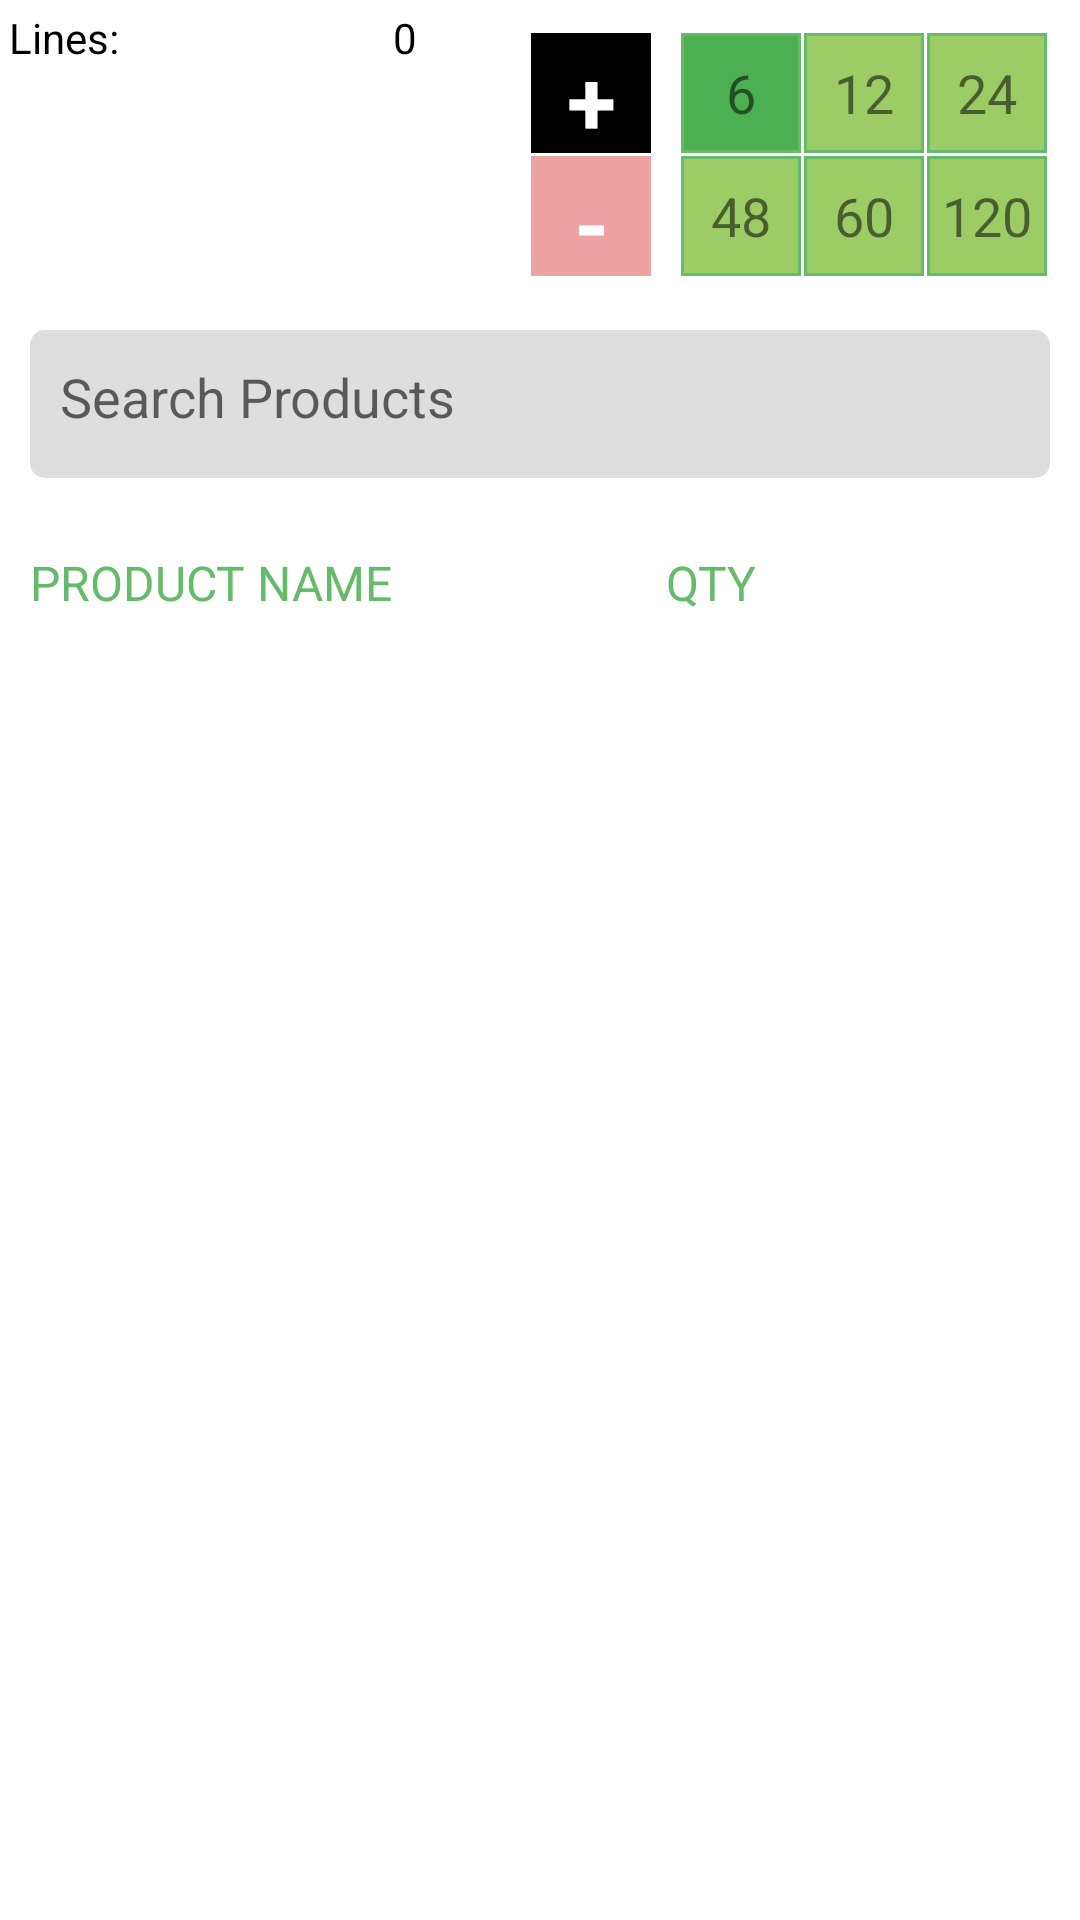

The Android layout XML behind this screen, and the referenced resources:
<!-- AndroidManifest.xml: application theme Theme.CWmackie -->
<!-- res/layout/fragment_pending_order.xml -->
<?xml version="1.0" encoding="utf-8"?>
<LinearLayout xmlns:android="http://schemas.android.com/apk/res/android"
    android:layout_width="match_parent"
    android:layout_height="match_parent"
    android:orientation="vertical">


    <LinearLayout
        android:layout_width="match_parent"
        android:layout_height="100dp"
        android:orientation="horizontal">


        <RelativeLayout
            android:id="@+id/order_header_details_rl"
            android:layout_width="wrap_content"
            android:layout_height="wrap_content"
            android:layout_weight="1"
            android:padding="3dp">

            


            <LinearLayout
                android:id="@+id/count_line"
                android:layout_width="match_parent"
                android:layout_height="wrap_content"
                android:orientation="horizontal"
                android:weightSum="1.5">

                <TextView

                    android:layout_width="0dp"
                    android:layout_height="wrap_content"
                    android:layout_weight="0.5"
                    android:text="Lines:"
                    android:textColor="@android:color/black" />


                <TextView
                    android:id="@+id/text_line_count"
                    android:layout_width="0dp"
                    android:layout_height="wrap_content"
                    android:layout_weight="0.7"
                    android:gravity="right"
                    android:text="0"
                    android:textColor="@android:color/black" />

                <TextView

                    android:layout_width="0dp"
                    android:layout_height="wrap_content"
                    android:layout_weight="0.3"
                    android:text=" "
                    android:textColor="@android:color/black" />


            </LinearLayout>


        </RelativeLayout>

        <RelativeLayout
            android:id="@+id/order_header_value_selector_rl"
            android:layout_width="wrap_content"
            android:layout_height="match_parent"
            android:layout_alignParentRight="true"
            android:layout_centerVertical="true"
            android:layout_marginTop="10dp"
            android:layout_marginRight="10dp"
            android:padding="1dp">

            <TextView
                android:id="@+id/order_header_value_selector_plus"
                android:layout_width="40dp"
                android:layout_height="40dp"
                android:layout_marginRight="10dp"
                android:background="#000000"
                android:gravity="center"
                android:paddingTop="2dp"
                android:paddingBottom="2dp"
                android:text="+"
                android:textColor="#FFFFFF"
                android:textSize="30sp"
                android:textStyle="bold" />

            <TextView
                android:id="@+id/order_header_value_selector1"
                android:layout_width="40dp"
                android:layout_height="40dp"
                android:layout_toRightOf="@+id/order_header_value_selector_plus"
                android:background="@drawable/value_text_view_background_select"
                android:gravity="center"
                android:paddingTop="2dp"
                android:paddingBottom="2dp"
                android:text="6"
                android:textSize="18sp" />

            <TextView
                android:id="@+id/order_header_value_selector2"
                android:layout_width="40dp"
                android:layout_height="40dp"
                android:layout_marginLeft="1dp"
                android:layout_toRightOf="@+id/order_header_value_selector1"
                android:background="@drawable/value_text_view_background_no_select"
                android:gravity="center"
                android:paddingTop="2dp"
                android:paddingBottom="2dp"
                android:text="12"
                android:textSize="18sp" />

            <TextView
                android:id="@+id/order_header_value_selector3"
                android:layout_width="40dp"
                android:layout_height="40dp"
                android:layout_marginLeft="1dp"
                android:layout_toRightOf="@+id/order_header_value_selector2"
                android:background="@drawable/value_text_view_background_no_select"
                android:gravity="center"
                android:paddingTop="2dp"
                android:paddingBottom="2dp"
                android:text="24"
                android:textSize="18sp" />

            <TextView
                android:id="@+id/order_header_value_selector_minus"
                android:layout_width="40dp"
                android:layout_height="40dp"
                android:layout_below="@+id/order_header_value_selector_plus"
                android:layout_marginTop="1dp"
                android:layout_marginRight="10dp"
                android:background="#efa2a2"
                android:gravity="center"
                android:paddingTop="2dp"
                android:paddingBottom="2dp"
                android:text="-"
                android:textColor="#FFFFFF"
                android:textSize="30sp"
                android:textStyle="bold" />

            <TextView
                android:id="@+id/order_header_value_selector4"
                android:layout_width="40dp"
                android:layout_height="40dp"
                android:layout_below="@+id/order_header_value_selector1"
                android:layout_marginTop="1dp"
                android:layout_toRightOf="@+id/order_header_value_selector_minus"
                android:background="@drawable/value_text_view_background_no_select"
                android:gravity="center"
                android:paddingTop="2dp"
                android:paddingBottom="2dp"
                android:text="48"
                android:textSize="18sp" />

            <TextView
                android:id="@+id/order_header_value_selector5"
                android:layout_width="40dp"
                android:layout_height="40dp"
                android:layout_below="@+id/order_header_value_selector1"
                android:layout_marginLeft="1dp"
                android:layout_marginTop="1dp"
                android:layout_toRightOf="@+id/order_header_value_selector4"
                android:background="@drawable/value_text_view_background_no_select"
                android:gravity="center"
                android:paddingTop="2dp"
                android:paddingBottom="2dp"
                android:text="60"
                android:textSize="18sp" />

            <TextView
                android:id="@+id/order_header_value_selector6"
                android:layout_width="40dp"
                android:layout_height="40dp"
                android:layout_below="@+id/order_header_value_selector1"
                android:layout_marginLeft="1dp"
                android:layout_marginTop="1dp"
                android:layout_toRightOf="@+id/order_header_value_selector5"
                android:background="@drawable/value_text_view_background_no_select"
                android:gravity="center"
                android:paddingTop="2dp"
                android:paddingBottom="2dp"
                android:text="120"
                android:textSize="18sp" />

        </RelativeLayout>


    </LinearLayout>


    <LinearLayout
        android:layout_width="match_parent"
        android:layout_height="wrap_content"
        android:layout_marginLeft="10dp"
        android:layout_marginTop="10dp"
        android:layout_marginRight="10dp"
        android:layout_marginBottom="10dp"
        android:background="@drawable/edit_text_background_item"
        android:orientation="horizontal">


        <EditText
            android:id="@+id/inputSearchUnarrange"
            android:layout_width="wrap_content"
            android:layout_height="wrap_content"
            android:layout_marginLeft="10dp"
            android:layout_marginTop="10dp"
            android:layout_marginBottom="10dp"
            android:layout_weight="1"
            android:background="@null"
            android:hint="Search Products" />

    </LinearLayout>


    <LinearLayout
        android:layout_width="match_parent"
        android:layout_height="50dp"
        android:orientation="horizontal">

        <TextView
            android:layout_width="0dp"
            android:layout_height="match_parent"
            android:layout_marginLeft="@dimen/dialog_margin"
            android:layout_weight="5"
            android:gravity="center_vertical"
            android:paddingLeft="4dp"
            android:text="PRODUCT NAME"
            android:textColor="@color/colorPrimary"
            android:textSize="16sp" />


        <TextView
            android:layout_width="0dp"
            android:layout_height="match_parent"
            android:layout_weight="1"
            android:gravity="center"
            android:text="QTY"
            android:textColor="@color/colorPrimary"
            android:textSize="16sp" />

        <TextView
            android:layout_width="60dp"
            android:layout_height="match_parent"
            android:layout_weight="1"
            android:gravity="center"
            android:textColor="@color/colorPrimary"
            android:textSize="@dimen/small" />


    </LinearLayout>

    <ListView
        android:id="@+id/itemList"
        android:layout_width="match_parent"
        android:layout_height="0sp"
        android:layout_weight="1" />

</LinearLayout>

    
<!-- resources referenced by this layout -->
<resources>
  <color name="colorPrimary">#66BB6A</color>
  <dimen name="dialog_margin">6dp</dimen>
  <dimen name="small">16sp</dimen>
  <!-- drawable edit_text_background_item (drawable) -->
  <?xml version="1.0" encoding="utf-8"?>
  <selector xmlns:android="http://schemas.android.com/apk/res/android">
      <item android:state_selected="false">
          <shape>
  
              <gradient android:endColor="@color/edit_background_item" android:startColor="@color/edit_background_item" />
              <corners android:radius="5dp" />
              <padding android:bottom="5dp" android:left="0dp" android:right="0dp" android:top="0dp" />
          </shape>
      </item>
      <item android:state_selected="true">
          <shape>
  
              <gradient android:endColor="@color/edit_background_item" android:startColor="@color/edit_background_item" />
              <corners android:radius="5dp" />
              <padding android:bottom="5dp" android:left="0dp" android:right="0dp" android:top="0dp" />
          </shape>
      </item>
  
  </selector>
  <!-- drawable value_text_view_background_no_select (drawable) -->
  <shape xmlns:android="http://schemas.android.com/apk/res/android" android:shape="rectangle" >
    <solid android:color="@color/edit_background" />
    <stroke android:width="1dip" android:color="@color/colorPrimary"/>
  </shape>
  <!-- drawable value_text_view_background_select (drawable) -->
  <shape xmlns:android="http://schemas.android.com/apk/res/android" android:shape="rectangle" >
    <solid android:color="@color/colorPrimary1" />
    <stroke android:width="1dip" android:color="@color/colorPrimary"/>
  </shape>
  <style name="Theme.CWmackie" parent="Theme.MaterialComponents.DayNight.DarkActionBar">
          
          <item name="colorPrimary">@color/colorPrimary</item>
          <item name="colorPrimaryVariant">@color/colorPrimary0</item>
          <item name="colorOnPrimary">@color/white</item>
          
          <item name="colorSecondary">@color/colorSecondary</item>
          <item name="colorSecondaryVariant">@color/colorSecondary0</item>
          <item name="colorOnSecondary">@color/black</item>
          
          <item name="android:statusBarColor" tools:targetApi="l">?attr/colorPrimaryVariant</item>
          
      </style>
  <color name="edit_background_item">#dedede</color>
  <color name="edit_background">#9CCC65</color>
  <color name="colorPrimary1">#4CAF50</color>
  <color name="colorPrimary0">#9CCC65</color>
  <color name="white">#FFFFFFFF</color>
  <color name="colorSecondary">#FFEB3B</color>
  <color name="colorSecondary0">#FF9800</color>
  <color name="black">#FF000000</color>
</resources>
